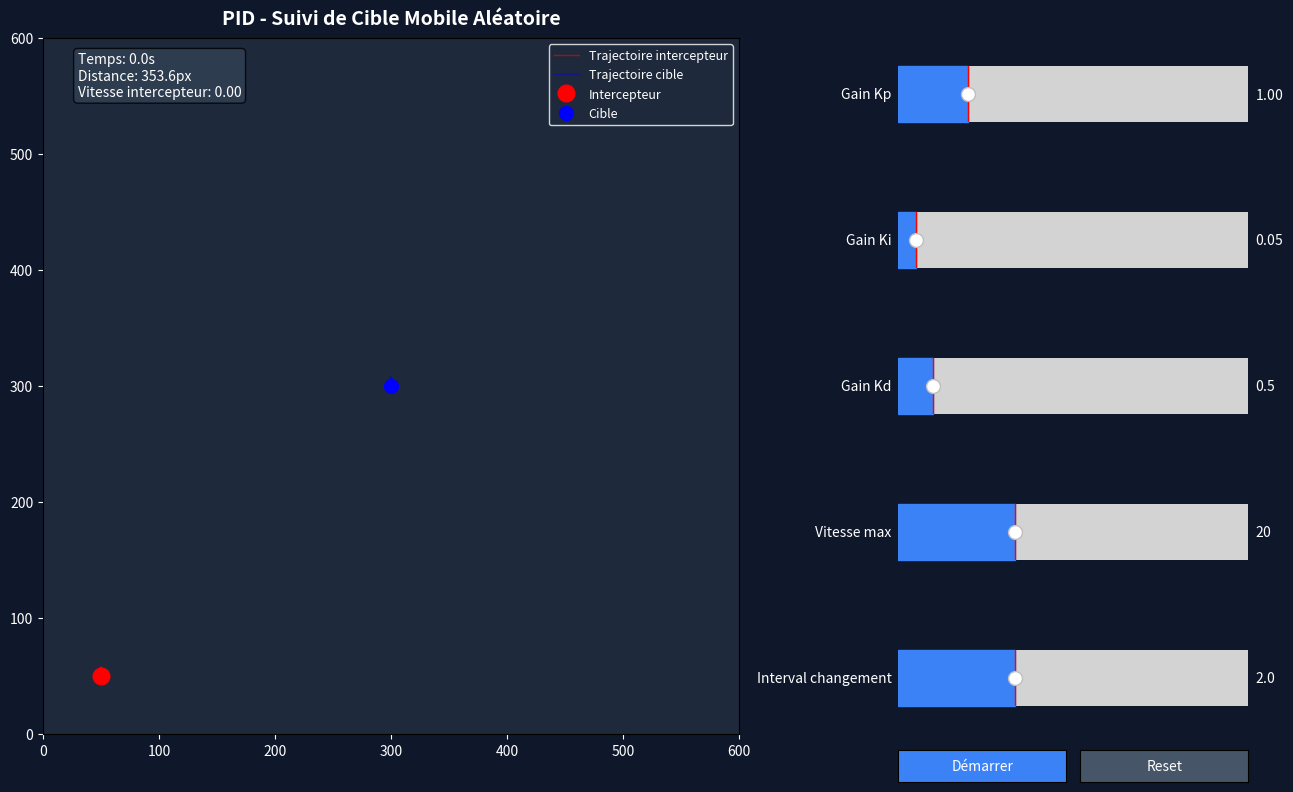

This chart was generated by the following Python code:
import numpy as np
import matplotlib.pyplot as plt
from matplotlib.animation import FuncAnimation
from matplotlib.widgets import Slider, Button


class PIDRandomTargetTracker:
    def __init__(self):
        # État du robot traqueur
        self.state = {'x': 50, 'y': 50, 'vx': 0, 'vy': 0}
        self.time = 0
        self.dt = 0.1

        # État de la cible mobile
        self.target_state = {'x': 300, 'y': 300, 'vx': 0, 'vy': 0}

        # Paramètres de mouvement de la cible
        self.target_change_interval = 2.0
        self.last_change_time = 0
        self.target_max_acceleration = 3.0
        self.target_ax = 0
        self.target_ay = 0

        # Paramètres PID
        self.Kp = 1.0
        self.Ki = 0.05
        self.Kd = 0.5

        # Variables internes PID
        self._integral_x = 0.0
        self._integral_y = 0.0
        self._prev_error_x = 0.0
        self._prev_error_y = 0.0

        # Contraintes physiques de l'intercepteur
        self.max_accel = 5.0
        self.max_speed = 20.0   # Vitesse maximale de l'intercepteur

        # Historique de trajectoire
        self.trajectory = []
        self.target_trajectory = []

        # Animation
        self.is_running = False

    def robot_dynamics(self, state, control):
        # Modèle dynamique du robot (intégrateur double)
        new_vx = state['vx'] + control['ax'] * self.dt
        new_vy = state['vy'] + control['ay'] * self.dt

        # Limiter la vitesse maximale de l'intercepteur
        speed = np.sqrt(new_vx ** 2 + new_vy ** 2)
        if speed > self.max_speed:
            new_vx = (new_vx / speed) * self.max_speed
            new_vy = (new_vy / speed) * self.max_speed

        return {
            'x': state['x'] + new_vx * self.dt,
            'y': state['y'] + new_vy * self.dt,
            'vx': new_vx,
            'vy': new_vy
        }

    def update_target(self):
        if self.time - self.last_change_time >= self.target_change_interval:
            self.target_ax = np.random.uniform(-self.target_max_acceleration,
                                               self.target_max_acceleration)
            self.target_ay = np.random.uniform(-self.target_max_acceleration,
                                               self.target_max_acceleration)
            self.last_change_time = self.time

        self.target_state['vx'] += self.target_ax * self.dt
        self.target_state['vy'] += self.target_ay * self.dt

        max_speed = 50
        speed = np.sqrt(self.target_state['vx'] ** 2 + self.target_state['vy'] ** 2)
        if speed > max_speed:
            self.target_state['vx'] = (self.target_state['vx'] / speed) * max_speed
            self.target_state['vy'] = (self.target_state['vy'] / speed) * max_speed

        self.target_state['x'] += self.target_state['vx'] * self.dt
        self.target_state['y'] += self.target_state['vy'] * self.dt

        self.target_state['x'] = np.clip(self.target_state['x'], 50, 550)
        self.target_state['y'] = np.clip(self.target_state['y'], 50, 550)

        if self.target_state['x'] <= 50 or self.target_state['x'] >= 550:
            self.target_state['vx'] *= -0.8
        if self.target_state['y'] <= 50 or self.target_state['y'] >= 550:
            self.target_state['vy'] *= -0.8

    def solve_pid(self):
        error_x = self.target_state['x'] - self.state['x']
        error_y = self.target_state['y'] - self.state['y']

        self._integral_x += error_x * self.dt
        self._integral_y += error_y * self.dt
        integral_limit = 200.0
        self._integral_x = np.clip(self._integral_x, -integral_limit, integral_limit)
        self._integral_y = np.clip(self._integral_y, -integral_limit, integral_limit)

        derivative_x = (error_x - self._prev_error_x) / self.dt
        derivative_y = (error_y - self._prev_error_y) / self.dt

        ax = self.Kp * error_x + self.Ki * self._integral_x + self.Kd * derivative_x
        ay = self.Kp * error_y + self.Ki * self._integral_y + self.Kd * derivative_y

        ax = np.clip(ax, -self.max_accel, self.max_accel)
        ay = np.clip(ay, -self.max_accel, self.max_accel)

        self._prev_error_x = error_x
        self._prev_error_y = error_y

        return {'ax': ax, 'ay': ay}

    def simulation_step(self):
        self.update_target()
        control = self.solve_pid()
        self.state = self.robot_dynamics(self.state, control)

        self.trajectory.append((self.state['x'], self.state['y']))
        self.target_trajectory.append((self.target_state['x'], self.target_state['y']))

        if len(self.trajectory) > 500:
            self.trajectory.pop(0)
        if len(self.target_trajectory) > 500:
            self.target_trajectory.pop(0)

        self.time += self.dt

    def reset(self):
        self.state = {'x': 50, 'y': 50, 'vx': 0, 'vy': 0}
        self.target_state = {'x': 300, 'y': 300, 'vx': 0, 'vy': 0}
        self.time = 0
        self.last_change_time = 0
        self.target_ax = 0
        self.target_ay = 0
        self._integral_x = 0.0
        self._integral_y = 0.0
        self._prev_error_x = 0.0
        self._prev_error_y = 0.0
        self.trajectory = []
        self.target_trajectory = []
        self.is_running = False

    def get_error_distance(self):
        return np.sqrt(
            (self.state['x'] - self.target_state['x']) ** 2 +
            (self.state['y'] - self.target_state['y']) ** 2
        )

    def get_speed(self):
        return np.sqrt(self.state['vx'] ** 2 + self.state['vy'] ** 2)


def main():
    tracker = PIDRandomTargetTracker()

    # Configuration de la figure
    fig = plt.figure(figsize=(14, 8))
    fig.patch.set_facecolor('#0f172a')

    # Canvas principal
    ax_main = plt.subplot2grid((5, 3), (0, 0), rowspan=5, colspan=2)
    ax_main.set_xlim(0, 600)
    ax_main.set_ylim(0, 600)
    ax_main.set_aspect('equal')
    ax_main.set_facecolor('#1e293b')
    ax_main.tick_params(colors='white')

    trajectory_line, = ax_main.plot([], [], 'r-', linewidth=1, alpha=0.6, label='Trajectoire intercepteur')
    target_trajectory_line, = ax_main.plot([], [], 'b-', linewidth=1, alpha=0.4, label='Trajectoire cible')
    robot_point, = ax_main.plot([], [], 'ro', markersize=12, label='Intercepteur')
    target_point, = ax_main.plot([], [], 'bo', markersize=10, label='Cible')
    velocity_arrow = None
    target_velocity_arrow = None

    ax_main.legend(loc='upper right', facecolor='#1e293b', edgecolor='white',
                   labelcolor='white', fontsize=9)
    ax_main.set_title('PID - Suivi de Cible Mobile Aléatoire',
                      color='white', fontsize=14, weight='bold', pad=10)

    stats_text = ax_main.text(30, 550, '', color='white', fontsize=10,
                              bbox=dict(boxstyle='round', facecolor='#334155', alpha=0.8))

    # Sliders
    ax_kp              = plt.subplot2grid((5, 3), (0, 2))
    ax_ki              = plt.subplot2grid((5, 3), (1, 2))
    ax_kd              = plt.subplot2grid((5, 3), (2, 2))
    ax_max_speed       = plt.subplot2grid((5, 3), (3, 2))
    ax_change_interval = plt.subplot2grid((5, 3), (4, 2))

    for ax in [ax_kp, ax_ki, ax_kd, ax_max_speed, ax_change_interval]:
        ax.set_facecolor('#1e293b')

    slider_kp        = Slider(ax_kp,              'Gain Kp',             0.01, 5.0,
                              valinit=tracker.Kp,             color='#3b82f6')
    slider_ki        = Slider(ax_ki,              'Gain Ki',             0.0,  1.0,
                              valinit=tracker.Ki,             color='#3b82f6')
    slider_kd        = Slider(ax_kd,              'Gain Kd',             0.0,  5.0,
                              valinit=tracker.Kd,             color='#3b82f6')
    slider_max_speed = Slider(ax_max_speed,       'Vitesse max',         5.0, 50.0,
                              valinit=tracker.max_speed,      color='#3b82f6')
    slider_interval  = Slider(ax_change_interval, 'Interval changement', 0.5,  5.0,
                              valinit=tracker.target_change_interval, color='#3b82f6')

    for slider in [slider_kp, slider_ki, slider_kd, slider_max_speed, slider_interval]:
        slider.label.set_color('white')
        slider.valtext.set_color('white')

    def update_kp(val):        tracker.Kp = val
    def update_ki(val):        tracker.Ki = val
    def update_kd(val):        tracker.Kd = val
    def update_max_speed(val): tracker.max_speed = val
    def update_interval(val):  tracker.target_change_interval = val

    slider_kp.on_changed(update_kp)
    slider_ki.on_changed(update_ki)
    slider_kd.on_changed(update_kd)
    slider_max_speed.on_changed(update_max_speed)
    slider_interval.on_changed(update_interval)

    def animate(frame):
        nonlocal velocity_arrow, target_velocity_arrow

        if tracker.is_running:
            tracker.simulation_step()

        if len(tracker.trajectory) > 0:
            traj_x, traj_y = zip(*tracker.trajectory)
            trajectory_line.set_data(traj_x, traj_y)

        if len(tracker.target_trajectory) > 0:
            target_x, target_y = zip(*tracker.target_trajectory)
            target_trajectory_line.set_data(target_x, target_y)

        robot_point.set_data([tracker.state['x']], [tracker.state['y']])
        target_point.set_data([tracker.target_state['x']], [tracker.target_state['y']])

        if velocity_arrow is not None:
            velocity_arrow.remove()
        if target_velocity_arrow is not None:
            target_velocity_arrow.remove()

        velocity_arrow = ax_main.arrow(
            tracker.state['x'], tracker.state['y'],
            tracker.state['vx'] * 5, tracker.state['vy'] * 5,
            head_width=8, head_length=8, fc='r', ec='r', alpha=0.7
        )

        target_velocity_arrow = ax_main.arrow(
            tracker.target_state['x'], tracker.target_state['y'],
            tracker.target_state['vx'] * 5, tracker.target_state['vy'] * 5,
            head_width=8, head_length=8, fc='b', ec='b', alpha=0.7
        )

        stats_text.set_text(
            f"Temps: {tracker.time:.1f}s\n"
            f"Distance: {tracker.get_error_distance():.1f}px\n"
            f"Vitesse intercepteur: {tracker.get_speed():.2f}"
        )

        return (trajectory_line, target_trajectory_line, robot_point,
                target_point, velocity_arrow, target_velocity_arrow, stats_text)

    def toggle_animation(event):
        tracker.is_running = not tracker.is_running
        btn_play.label.set_text('Pause' if tracker.is_running else 'Démarrer')

    def reset_animation(event):
        tracker.reset()
        trajectory_line.set_data([], [])
        target_trajectory_line.set_data([], [])
        btn_play.label.set_text('Démarrer')

    ax_play  = plt.axes([0.7,  0.02, 0.12, 0.04])
    ax_reset = plt.axes([0.83, 0.02, 0.12, 0.04])

    btn_play  = Button(ax_play,  'Démarrer', color='#3b82f6', hovercolor='#2563eb')
    btn_reset = Button(ax_reset, 'Reset',    color='#475569', hovercolor='#334155')

    btn_play.label.set_color('white')
    btn_reset.label.set_color('white')

    btn_play.on_clicked(toggle_animation)
    btn_reset.on_clicked(reset_animation)

    anim = FuncAnimation(fig, animate, interval=50, blit=True, cache_frame_data=False)

    plt.subplots_adjust(left=0.05, right=0.95, top=0.95, bottom=0.08, hspace=0.3, wspace=0.3)
    plt.show()


if __name__ == "__main__":
    main()
